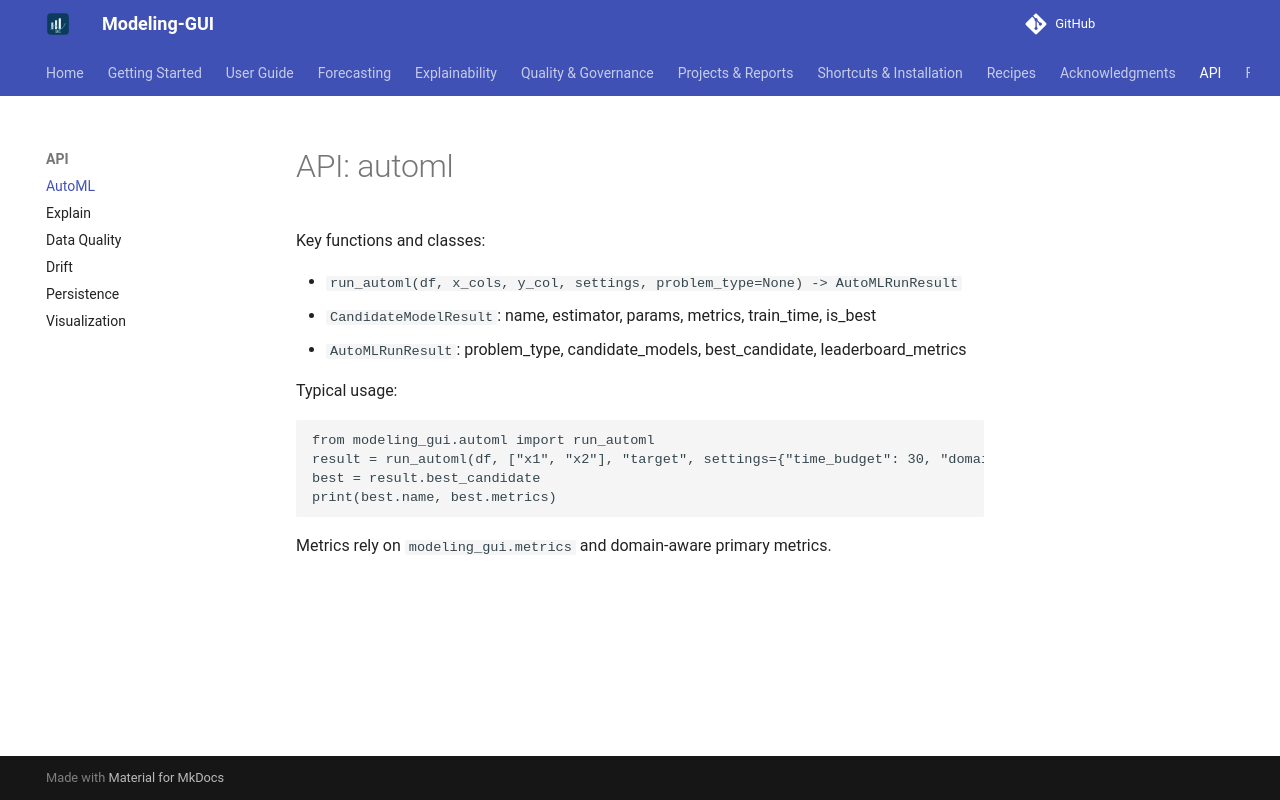

repository: chandrasekarnarayana/Modeling-GUI · page: api/automl/index.html · generator: mkdocs

# API: automl

Key functions and classes:

- `run_automl(df, x_cols, y_col, settings, problem_type=None) -> AutoMLRunResult`
- `CandidateModelResult`: name, estimator, params, metrics, train_time, is_best
- `AutoMLRunResult`: problem_type, candidate_models, best_candidate, leaderboard_metrics

Typical usage:

```python
from modeling_gui.automl import run_automl
result = run_automl(df, ["x1", "x2"], "target", settings={"time_budget": 30, "domain": "Generic"})
best = result.best_candidate
print(best.name, best.metrics)
```

Metrics rely on `modeling_gui.metrics` and domain-aware primary metrics.
